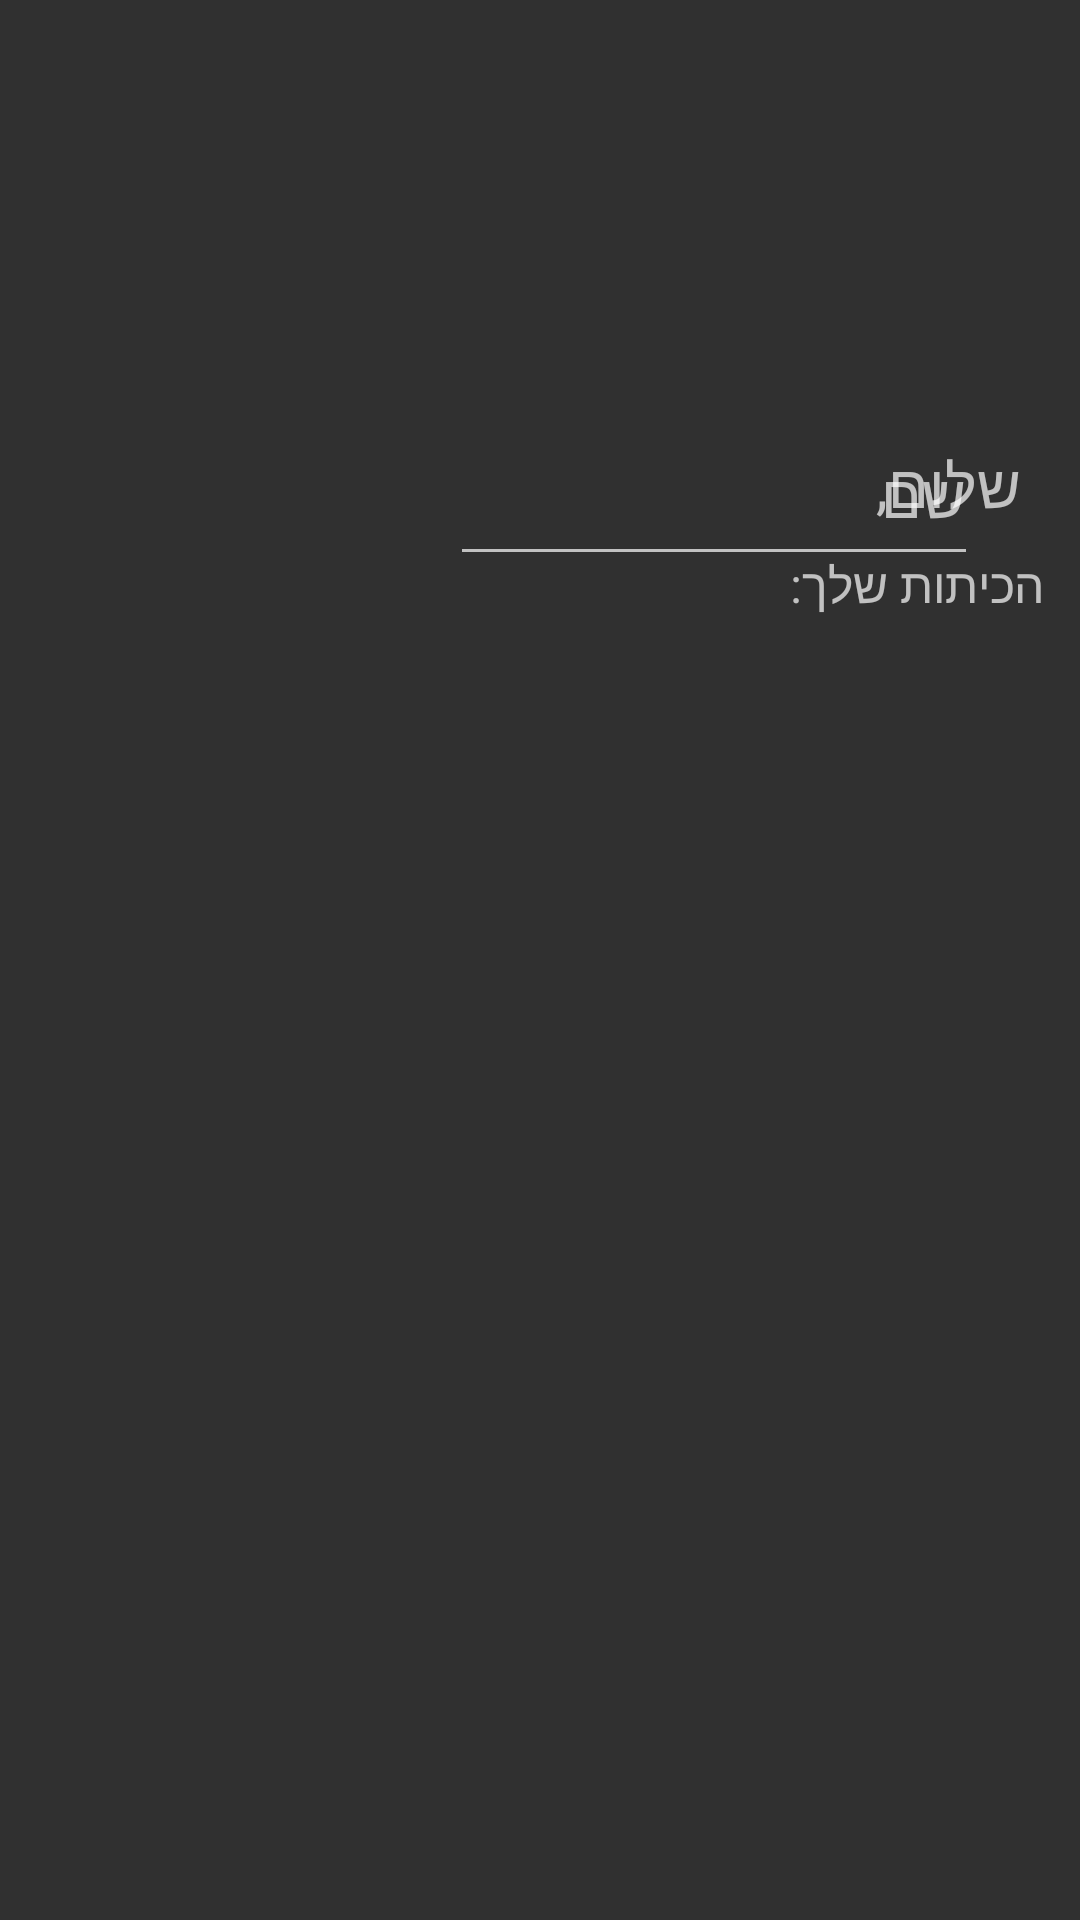

The Android layout XML behind this screen, and the referenced resources:
<!-- AndroidManifest.xml: application theme Theme.AppCompat -->
<!-- res/layout/classes_screen.xml -->
<?xml version="1.0" encoding="utf-8"?>
<LinearLayout xmlns:android="http://schemas.android.com/apk/res/android"
    xmlns:app="http://schemas.android.com/apk/res-auto"
    xmlns:tools="http://schemas.android.com/tools"
    android:orientation="vertical"
    android:layout_width="match_parent"
    android:layout_height="match_parent">

    <androidx.constraintlayout.widget.ConstraintLayout
        android:layout_width="match_parent"
        android:layout_height="match_parent"
        android:layout_marginTop="120dp">

        <TextView
            android:id="@+id/textView"
            android:layout_width="55dp"
            android:layout_height="30dp"
            android:layout_marginTop="28dp"
            android:layout_marginEnd="20dp"
            android:text="שלום,"
            android:textSize="20sp"
            app:layout_constraintEnd_toEndOf="parent"
            app:layout_constraintTop_toTopOf="parent" />

        <TextView
            android:id="@+id/textView5"
            android:layout_width="182dp"
            android:layout_height="28dp"
            android:layout_marginTop="64dp"
            android:layout_marginEnd="12dp"
            android:text="הכיתות שלך:"
            android:textSize="16sp"
            app:layout_constraintEnd_toEndOf="parent"
            app:layout_constraintTop_toTopOf="parent" />

        <EditText
            android:id="@+id/teacher_name"
            android:layout_width="176dp"
            android:layout_height="57dp"
            android:layout_marginTop="15dp"
            android:layout_marginEnd="150dp"
            android:hint="שם"
            android:layoutDirection="rtl"
            android:textDirection="rtl"
            android:textSize="20sp"
            app:layout_constraintEnd_toEndOf="parent"
            app:layout_constraintTop_toTopOf="parent" />

        <androidx.recyclerview.widget.RecyclerView
            android:id="@+id/recyclerView"
            android:layout_width="411dp"
            android:layout_height="520dp"
            android:layout_marginTop="28dp"
            app:layout_constraintEnd_toEndOf="parent"
            app:layout_constraintTop_toBottomOf="@+id/textView5" />

        <Button
            android:id="@+id/button"
            android:layout_width="63dp"
            android:layout_height="57dp"
            android:layout_marginTop="12dp"
            android:layout_marginEnd="12dp"
            android:text="+"
            android:textSize="24sp"
            android:textStyle="bold"
            app:layout_constraintEnd_toEndOf="parent"
            app:layout_constraintTop_toBottomOf="@+id/recyclerView" />
    </androidx.constraintlayout.widget.ConstraintLayout>
</LinearLayout>
<!-- resources referenced by this layout -->
<resources>

</resources>
